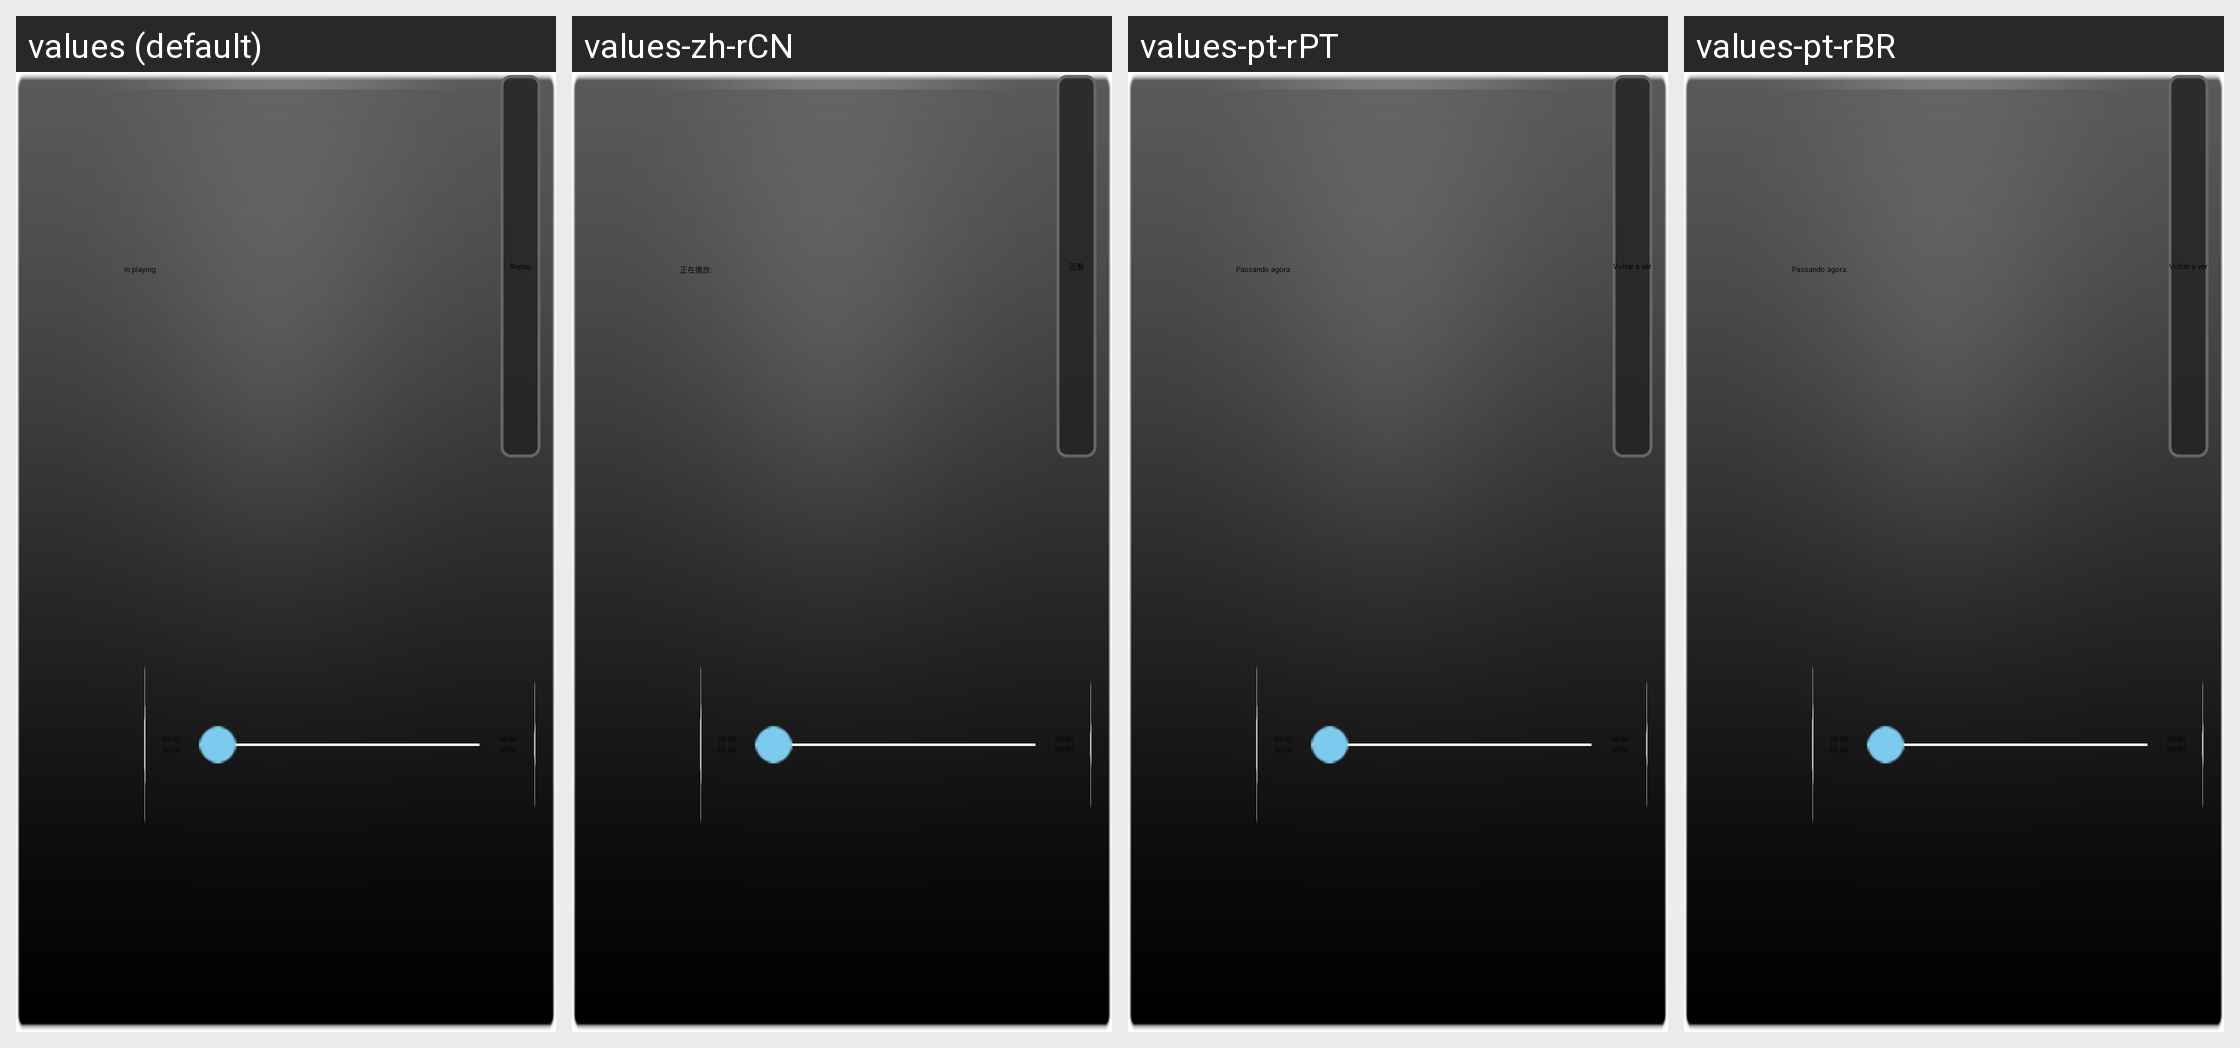

Translations of the strings shown on this Android screen, per locale in the grid:
Android screen res/layout/infoview.xml rendered under 4 locales, left to right: values (default), values-zh-rCN, values-pt-rPT, values-pt-rBR. Device: Nexus 5 (rendered at 1080×1920; each locale shown at half size, 540×960, under a caption strip naming it); theme Theme.MaterialComponents.DayNight.NoActionBar.
Other locales in the repository, not shown: values-es-rES.
Strings drawn on this screen, with the default value and each locale's value (text and hints the layout hard-codes, and strings that could not be matched under every locale, appear in the picture but are not listed):

liveplayer_text1
  values: In playing
  values-zh-rCN: 正在播放:
  values-pt-rPT: Passando agora:
  values-pt-rBR: Passando agora:

liveplayer_text5
  values: Replay
  values-zh-rCN: 回看
  values-pt-rPT: Voltar a ver
  values-pt-rBR: Voltar a ver
